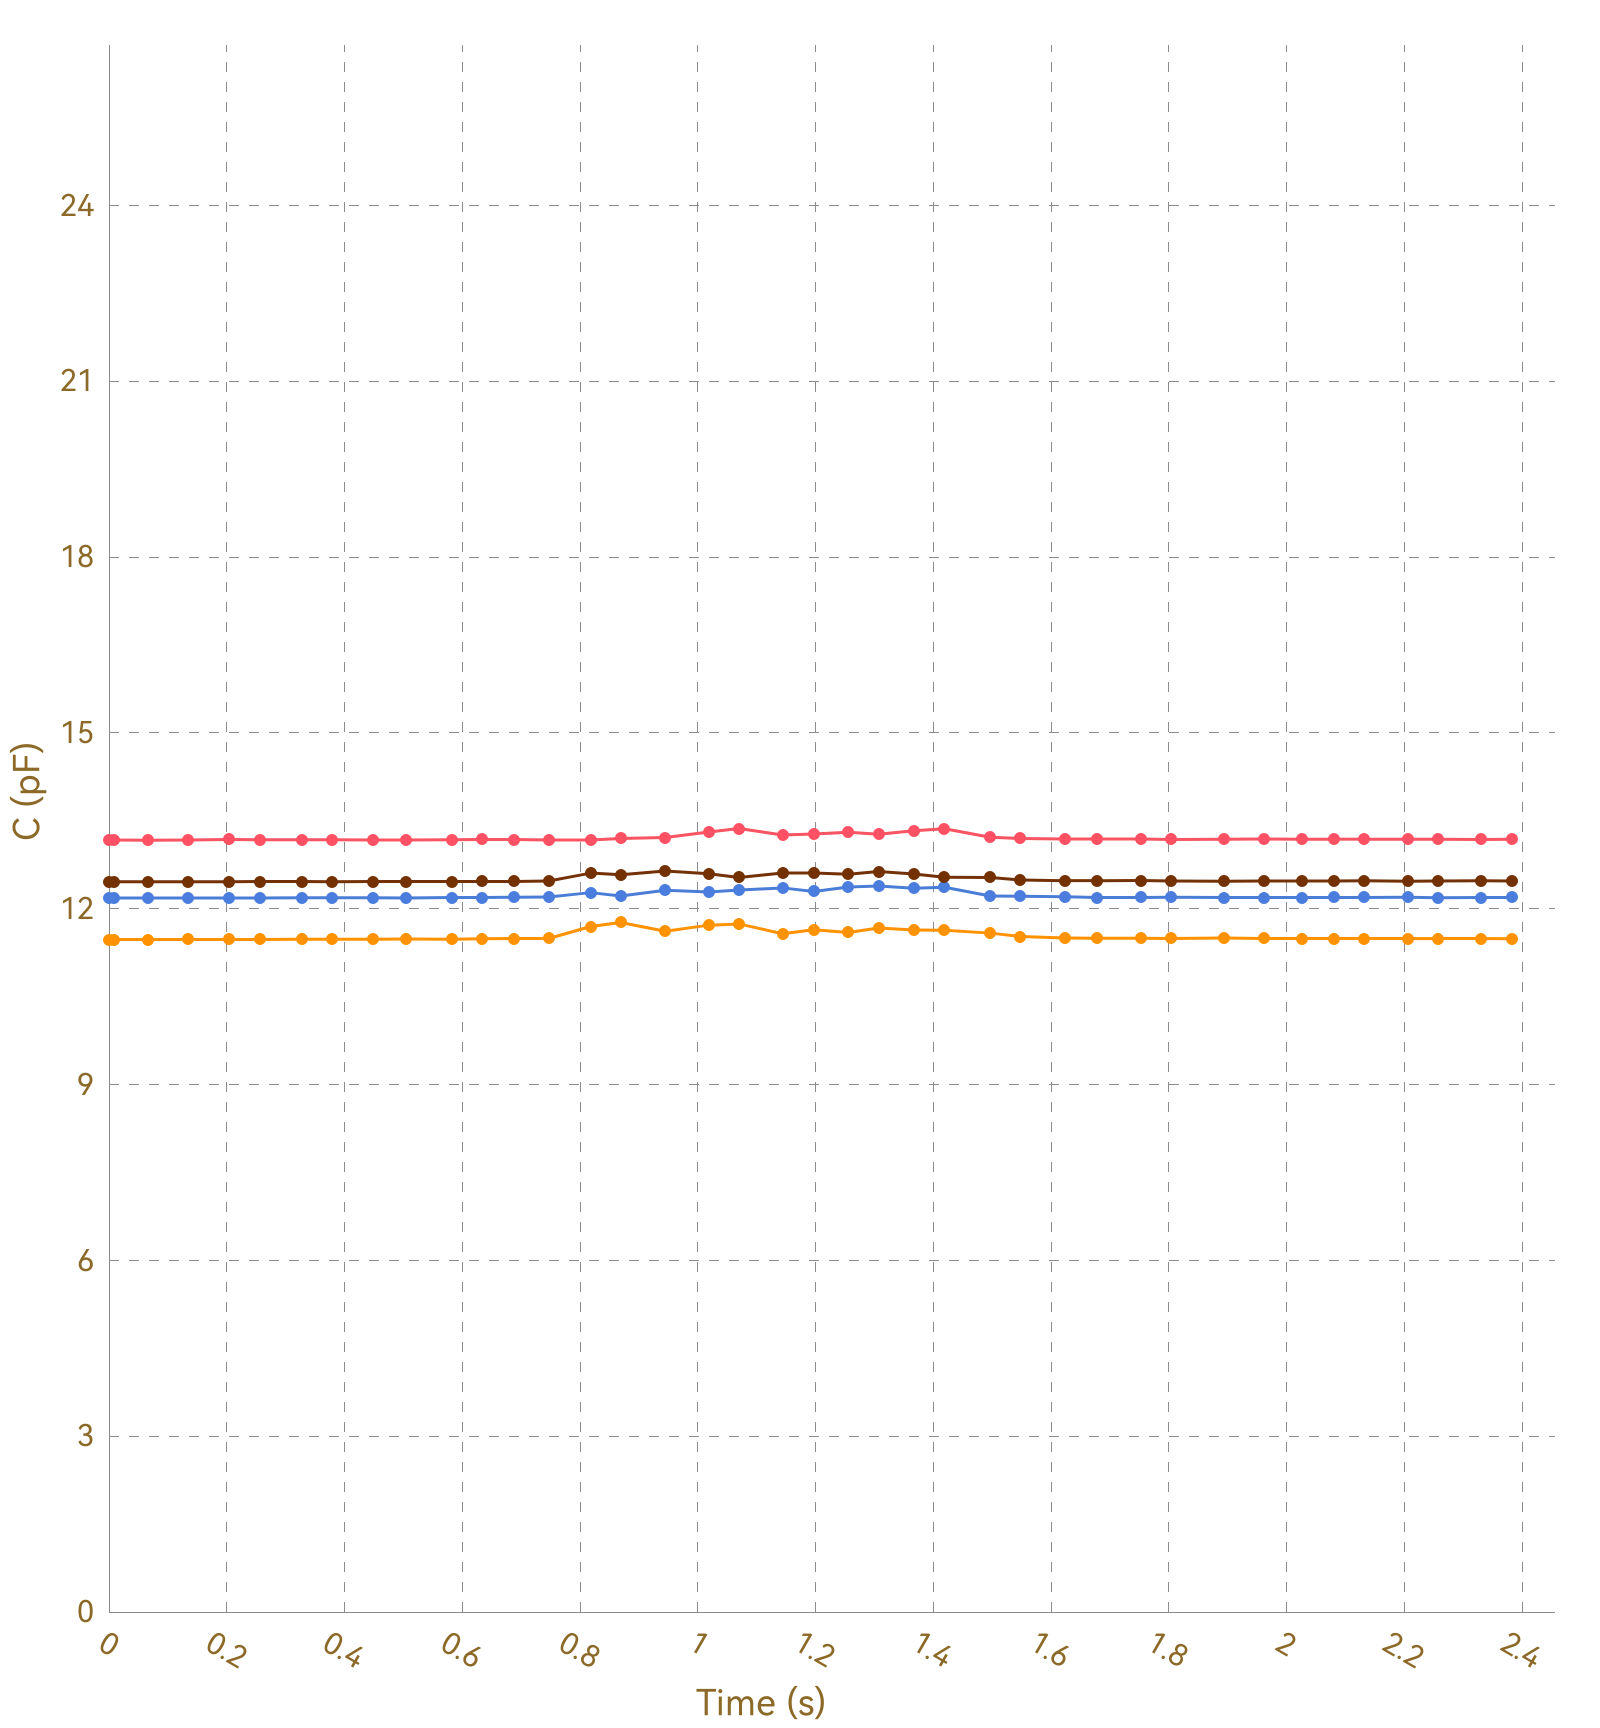

The table this chart was drawn from, first rows:
, Ch1, , Ch2, , Ch3, , Ch4, , Ch5, , Ch6, , Ch7, , Ch8, 
Time (s), C (pF), ΔC/C0 (%), C (pF), ΔC/C0 (%), C (pF), ΔC/C0 (%), C (pF), ΔC/C0 (%), C (pF), ΔC/C0 (%), C (pF), ΔC/C0 (%), C (pF), ΔC/C0 (%), C (pF), ΔC/C0 (%)
0.009, 13.17, 0.0000, 11.47, 0.0000, 12.18, 0.0000, 12.46, 0.0000, OL, OL, OL, OL, OL, OL, 0.0000, 0.0000
0.012, 13.17, 0.0000, 11.48, 0.0000, 12.18, 0.0000, 12.46, 0.0000, OL, OL, OL, OL, OL, OL, 0.0000, 0.0000
0.028, 13.18, 0.0000, 11.47, 0.0000, 12.18, 0.0000, 12.46, 0.0000, OL, OL, OL, OL, OL, OL, 0.0000, 0.0000
0.031, 13.17, 0.0000, 11.47, 0.0000, 12.18, 0.0000, 12.46, 0.0000, OL, OL, OL, OL, OL, OL, 0.0000, 0.0000
0.036, 13.17, 0.0000, 11.48, 0.0000, 12.18, 0.0000, 12.46, 0.0000, OL, OL, OL, OL, OL, OL, 0.0000, 0.0000
0.038, 13.18, 0.0000, 11.48, 0.0000, 12.18, 0.0000, 12.46, 0.0000, OL, OL, OL, OL, OL, OL, 0.0000, 0.0000
0.126, 13.17, 0.0000, 11.47, 0.0000, 12.18, 0.0000, 12.46, 0.0000, OL, OL, OL, OL, OL, OL, 0.0000, 0.0000
0.071, 13.17, 0.0000, 11.47, 0.0000, 12.18, 0.0000, 12.46, 0.0000, OL, OL, OL, OL, OL, OL, 0.0000, 0.0000
0.073, 13.17, 0.0000, 11.48, 0.0000, 12.18, 0.0000, 12.46, 0.0000, OL, OL, OL, OL, OL, OL, 0.0000, 0.0000
0.099, 13.18, 0.0000, 11.47, 0.0000, 12.18, 0.0000, 12.46, 0.0000, OL, OL, OL, OL, OL, OL, 0.0000, 0.0000
0.101, 13.17, 0.0000, 11.48, 0.0000, 12.18, 0.0000, 12.46, 0.0000, OL, OL, OL, OL, OL, OL, 0.0000, 0.0000
0.107, 13.17, 0.0000, 11.48, 0.0000, 12.18, 0.0000, 12.46, 0.0000, OL, OL, OL, OL, OL, OL, 0.0000, 0.0000
0.109, 13.17, 0.0000, 11.47, 0.0000, 12.18, 0.0000, 12.46, 0.0000, OL, OL, OL, OL, OL, OL, 0.0000, 0.0000
0.134, 13.17, 0.0000, 11.47, 0.0000, 12.18, 0.0000, 12.46, 0.0000, OL, OL, OL, OL, OL, OL, 0.0000, 0.0000
0.137, 13.17, 0.0000, 11.48, 0.0000, 12.18, 0.0000, 12.46, 0.0000, OL, OL, OL, OL, OL, OL, 0.0000, 0.0000
0.146, 13.17, 0.0000, 11.48, 0.0000, 12.18, 0.0000, 12.46, 0.0000, OL, OL, OL, OL, OL, OL, 0.0000, 0.0000
0.165, 13.17, 0.0000, 11.47, 0.0000, 12.18, 0.0000, 12.46, 0.0000, OL, OL, OL, OL, OL, OL, 0.0000, 0.0000
0.168, 13.18, 0.0000, 11.48, 0.0000, 12.18, 0.0000, 12.46, 0.0000, OL, OL, OL, OL, OL, OL, 0.0000, 0.0000
0.169, 13.17, 0.0000, 11.47, 0.0000, 12.18, 0.0000, 12.46, 0.0000, OL, OL, OL, OL, OL, OL, 0.0000, 0.0000
0.173, 13.17, 0.0000, 11.47, 0.0000, 12.18, 0.0000, 12.46, 0.0000, OL, OL, OL, OL, OL, OL, 0.0000, 0.0000
0.203, 13.17, 0.0000, 11.48, 0.0000, 12.18, 0.0000, 12.46, 0.0000, OL, OL, OL, OL, OL, OL, 0.0000, 0.0000
0.206, 13.17, 0.0000, 11.47, 0.0000, 12.18, 0.0000, 12.46, 0.0000, OL, OL, OL, OL, OL, OL, 0.0000, 0.0000
0.209, 13.17, 0.0000, 11.48, 0.0000, 12.18, 0.0000, 12.46, 0.0000, OL, OL, OL, OL, OL, OL, 0.0000, 0.0000
0.213, 13.17, 0.0000, 11.48, 0.0000, 12.18, 0.0000, 12.46, 0.0000, OL, OL, OL, OL, OL, OL, 0.0000, 0.0000
0.245, 13.17, 0.0000, 11.47, 0.0000, 12.18, 0.0000, 12.46, 0.0000, OL, OL, OL, OL, OL, OL, 0.0000, 0.0000
0.247, 13.17, 0.0000, 11.48, 0.0000, 12.18, 0.0000, 12.46, 0.0000, OL, OL, OL, OL, OL, OL, 0.0000, 0.0000
0.249, 13.17, 0.0000, 11.47, 0.0000, 12.18, 0.0000, 12.46, 0.0000, OL, OL, OL, OL, OL, OL, 0.0000, 0.0000
0.256, 13.18, 0.0000, 11.47, 0.0000, 12.18, 0.0000, 12.46, 0.0000, OL, OL, OL, OL, OL, OL, 0.0000, 0.0000
0.287, 13.17, 0.0000, 11.48, 0.0000, 12.18, 0.0000, 12.46, 0.0000, OL, OL, OL, OL, OL, OL, 0.0000, 0.0000
0.290, 13.17, 0.0000, 11.48, 0.0000, 12.18, 0.0000, 12.46, 0.0000, OL, OL, OL, OL, OL, OL, 0.0000, 0.0000
0.293, 13.17, 0.0000, 11.48, 0.0000, 12.18, 0.0000, 12.46, 0.0000, OL, OL, OL, OL, OL, OL, 0.0000, 0.0000
0.295, 13.17, 0.0000, 11.48, 0.0000, 12.18, 0.0000, 12.46, 0.0000, OL, OL, OL, OL, OL, OL, 0.0000, 0.0000
0.327, 13.17, 0.0000, 11.48, 0.0000, 12.18, 0.0000, 12.46, 0.0000, OL, OL, OL, OL, OL, OL, 0.0000, 0.0000
0.331, 13.18, 0.0000, 11.48, 0.0000, 12.18, 0.0000, 12.46, 0.0000, OL, OL, OL, OL, OL, OL, 0.0000, 0.0000
0.333, 13.17, 0.0000, 11.48, 0.0000, 12.18, 0.0000, 12.46, 0.0000, OL, OL, OL, OL, OL, OL, 0.0000, 0.0000
0.336, 13.17, 0.0000, 11.48, 0.0000, 12.19, 0.0000, 12.46, 0.0000, OL, OL, OL, OL, OL, OL, 0.0000, 0.0000
0.366, 13.17, 0.0000, 11.48, 0.0000, 12.18, 0.0000, 12.46, 0.0000, OL, OL, OL, OL, OL, OL, 0.0000, 0.0000
0.369, 13.18, 0.0000, 11.48, 0.0000, 12.19, 0.0000, 12.46, 0.0000, OL, OL, OL, OL, OL, OL, 0.0000, 0.0000
0.371, 13.18, 0.0000, 11.48, 0.0000, 12.18, 0.0000, 12.46, 0.0000, OL, OL, OL, OL, OL, OL, 0.0000, 0.0000
0.378, 13.18, 0.0000, 11.48, 0.0000, 12.19, 0.0000, 12.46, 0.0000, OL, OL, OL, OL, OL, OL, 0.0000, 0.0000
0.409, 13.17, 0.0000, 11.48, 0.0000, 12.19, 0.0000, 12.46, 0.0000, OL, OL, OL, OL, OL, OL, 0.0000, 0.0000
0.413, 13.17, 0.0000, 11.48, 0.0000, 12.18, 0.0000, 12.46, 0.0000, OL, OL, OL, OL, OL, OL, 0.0000, 0.0000
0.415, 13.18, 0.0000, 11.48, 0.0000, 12.19, 0.0000, 12.46, 0.0000, OL, OL, OL, OL, OL, OL, 0.0000, 0.0000
0.418, 13.18, 0.0000, 11.48, 0.0000, 12.18, 0.0000, 12.46, 0.0000, OL, OL, OL, OL, OL, OL, 0.0000, 0.0000
0.448, 13.17, 0.0000, 11.48, 0.0000, 12.19, 0.0000, 12.46, 0.0000, OL, OL, OL, OL, OL, OL, 0.0000, 0.0000
0.452, 13.17, 0.0000, 11.48, 0.0000, 12.19, 0.0000, 12.46, 0.0000, OL, OL, OL, OL, OL, OL, 0.0000, 0.0000
0.455, 13.17, 0.0000, 11.47, 0.0000, 12.18, 0.0000, 12.46, 0.0000, OL, OL, OL, OL, OL, OL, 0.0000, 0.0000
0.457, 13.18, 0.0000, 11.48, 0.0000, 12.19, 0.0000, 12.46, 0.0000, OL, OL, OL, OL, OL, OL, 0.0000, 0.0000
0.460, 13.18, 0.0000, 11.47, 0.0000, 12.18, 0.0000, 12.47, 0.0000, OL, OL, OL, OL, OL, OL, 0.0000, 0.0000
0.492, 13.18, 0.0000, 11.48, 0.0000, 12.18, 0.0000, 12.46, 0.0000, OL, OL, OL, OL, OL, OL, 0.0000, 0.0000
0.495, 13.17, 0.0000, 11.48, 0.0000, 12.18, 0.0000, 12.46, 0.0000, OL, OL, OL, OL, OL, OL, 0.0000, 0.0000
0.498, 13.17, 0.0000, 11.48, 0.0000, 12.18, 0.0000, 12.47, 0.0000, OL, OL, OL, OL, OL, OL, 0.0000, 0.0000
0.504, 13.17, 0.0000, 11.48, 0.0000, 12.19, 0.0000, 12.46, 0.0000, OL, OL, OL, OL, OL, OL, 0.0000, 0.0000
0.536, 13.18, 0.0000, 11.48, 0.0000, 12.19, 0.0000, 12.46, 0.0000, OL, OL, OL, OL, OL, OL, 0.0000, 0.0000
0.539, 13.18, 0.0000, 11.48, 0.0000, 12.19, 0.0000, 12.46, 0.0000, OL, OL, OL, OL, OL, OL, 0.0000, 0.0000
0.542, 13.18, 0.0000, 11.48, 0.0000, 12.19, 0.0000, 12.46, 0.0000, OL, OL, OL, OL, OL, OL, 0.0000, 0.0000
0.544, 13.18, 0.0000, 11.48, 0.0000, 12.19, 0.0000, 12.46, 0.0000, OL, OL, OL, OL, OL, OL, 0.0000, 0.0000
0.553, 13.17, 0.0000, 11.48, 0.0000, 12.18, 0.0000, 12.47, 0.0000, OL, OL, OL, OL, OL, OL, 0.0000, 0.0000
0.583, 13.17, 0.0000, 11.48, 0.0000, 12.18, 0.0000, 12.46, 0.0000, OL, OL, OL, OL, OL, OL, 0.0000, 0.0000
... 190 more rows
